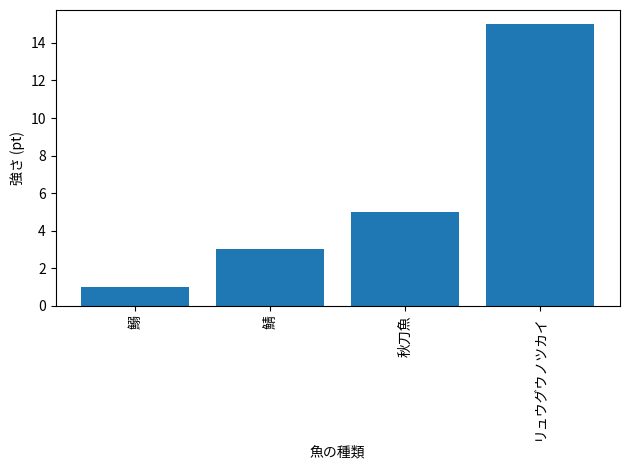

This chart was generated by the following Python code:
import matplotlib.pyplot as plt

if __name__ == '__main__':
  labels = ['鰯', '鯖', '秋刀魚', 'リュウグウノツカイ']
  x = list(range(1, len(labels) + 1))
  y = [1, 3, 5, 15]

  plt.bar(x, y, align='center')
  plt.xticks(x, labels, rotation='vertical')
  plt.xlabel('魚の種類')
  plt.ylabel('強さ (pt)')
  plt.tight_layout()
  plt.savefig('plot.png')
